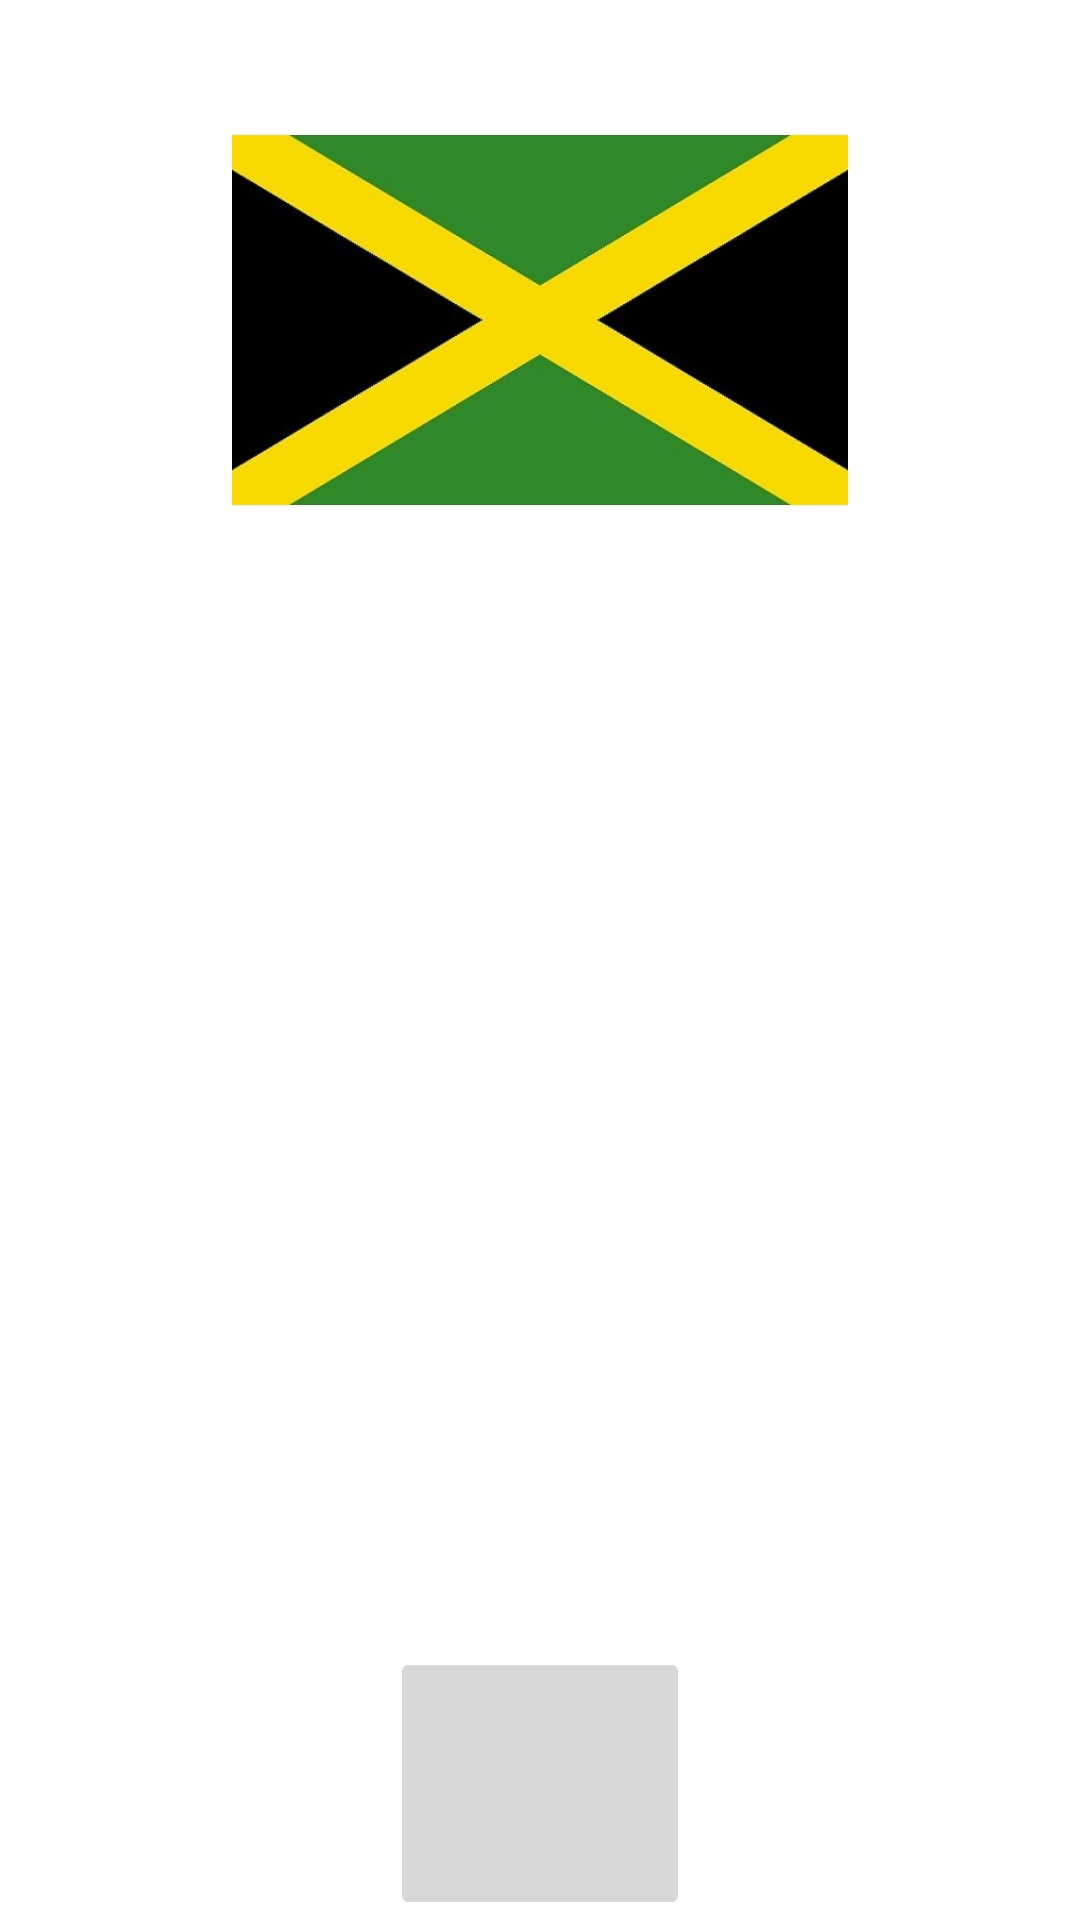

Reconstruct the res/layout file that produces this screen, plus the resources it refers to.
<!-- AndroidManifest.xml: application theme Theme.GeographyPlay -->
<!-- res/layout/pais22_layout.xml -->
<?xml version="1.0" encoding="utf-8"?>
<LinearLayout
    xmlns:android="http://schemas.android.com/apk/res/android"
    android:layout_width="fill_parent"
    android:layout_height="fill_parent"
    android:orientation="vertical">

    <TextView
        android:id="@+id/txtTitulo22"
        android:layout_width="wrap_content"
        android:layout_height="0dp"
        android:layout_weight="0.0625"
        android:layout_gravity="center"
        android:text="@string/jamaica"
        android:textColor="@android:color/background_light"
        android:textSize="35sp"/>

    <ImageView
        android:id="@+id/jamaica"
        android:layout_width="fill_parent"
        android:layout_height="0dp"
        android:layout_weight="0.17"
        android:src="@drawable/jamaica"/>

    <TextView
        android:id="@+id/txtContenido22"
        android:layout_width="fill_parent"
        android:layout_height="0dp"
        android:layout_weight="0.525"
        android:textColor="@android:color/background_light"
        android:text="@string/contenido_txt22"
        android:textSize="22sp"/>

    <ImageButton
        android:id="@+id/ibtnJamaica"
        android:layout_width="100dp"
        android:layout_height="0dp"
        android:layout_weight="0.125"
        android:src="@drawable/sound"
        android:layout_gravity="center"/>

</LinearLayout>
<!-- resources referenced by this layout -->
<resources>
  <!-- drawable jamaica: jpg bitmap (drawable, 29352 bytes) -->
  <string name="contenido_txt22">EXTENSIÓN TERRITORIAL: 10.991 Kilómetros Cuadrados\nPOBLACIÓN: 2.881 millones de personas aproximadamente\nCAPITAL: Kingston\nIDIOMA: Su idioma oficial es el Inglés\nGENTILICIO: Jamaiquino/a o Jamaicano/a\nMONEDA: Dólar Jamaicano</string>
  <string name="jamaica">JAMAICA</string>
  <style name="Theme.GeographyPlay" parent="Theme.MaterialComponents.DayNight.DarkActionBar">
          
          <item name="colorPrimary">@color/purple_500</item>
          <item name="colorPrimaryVariant">@color/purple_700</item>
          <item name="colorOnPrimary">@color/white</item>
          
          <item name="colorSecondary">@color/teal_200</item>
          <item name="colorSecondaryVariant">@color/teal_700</item>
          <item name="colorOnSecondary">@color/black</item>
          
          <item name="android:statusBarColor" tools:targetApi="l">?attr/colorPrimaryVariant</item>
          
      </style>
  <color name="purple_500">#0879A4</color>
  <color name="purple_700">#086BA4</color>
  <color name="white">#FFFFFFFF</color>
  <color name="teal_200">#FF03DAC5</color>
  <color name="teal_700">#FF018786</color>
  <color name="black">#FF000000</color>
</resources>
